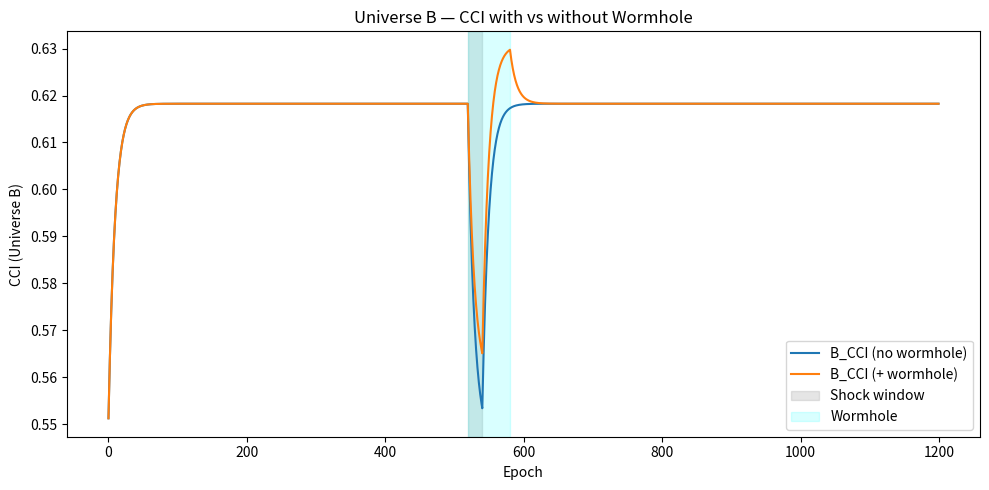
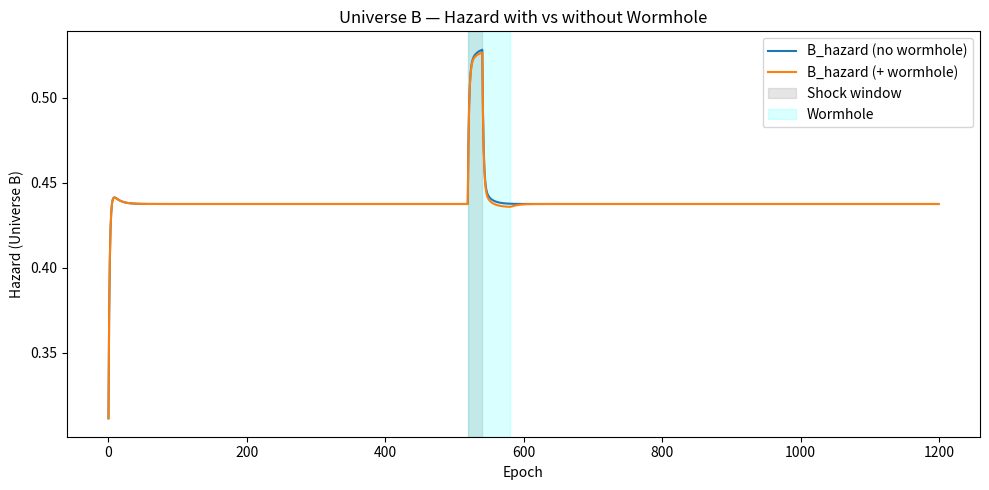

Source code (Python) for these figures, in order:
import json
import math
import os
from datetime import datetime

import matplotlib.pyplot as plt
import numpy as np
import pandas as pd

# -----------------------------
# Phase 23 — Wormhole Coupling Test
# -----------------------------
# Two universes (A & B) with the same base params.
# B gets a shock; a wormhole A->B opens for a short window to share "structured information"
# gated by A's coherence (CCI). We log trajectories and compare recovery & hazard.

# ---------- Experiment knobs (edit freely) ----------
T = 1200  # total epochs
seed = 42  # RNG seed for repeatability
n_agents = 180  # agent count (only affects scaling heuristics here)
eps = 0.006  # openness (epsilon) for both universes
lam = 0.90  # temporal feedback strength (lambda)
base_energy = 1.0  # normalized energy inflow scale
base_info = 1.0  # normalized info flux scale
coord = 0.55  # coordination level (0-1)
ineq = 0.22  # inequality proxy (0-1)

# Shock to B
shock_t0 = 520  # start epoch for shock
shock_t1 = 540  # end epoch (inclusive)
shock_noise = 0.30  # noise increment during shock window

# Wormhole window (A -> B)  **changed to overlap shock + early recovery**
wh_t0 = 520  # start during shock
wh_t1 = 580  # continue through early recovery
wh_coupling = 0.10  # stronger bridge so effect is visible
wh_gate_cci = 0.58  # lower gate so A actually qualifies
wh_energy_cost = 0.05  # cheaper to send info so A doesn’t starve

# Output
stamp = datetime.now().strftime("%Y%m%d_%H%M%S")
outdir = f"discovery_results/phase23_wormhole_{stamp}"
os.makedirs(outdir, exist_ok=True)

np.random.seed(seed)


# ---------- Helper dynamics ----------
def sigmoid(x):
    return 1 / (1 + np.exp(-x))


def clamp(x, lo, hi):
    return max(lo, min(hi, x))


def update_system(state, params, ex_noise=0.0, import_info=0.0, energy_cost=0.0):
    """
    Minimal phenomenological update that respects project logic:
    - CCI rises with (energy * info * coord) and lam feedback; falls with noise & inequality
    - hazard is the moving 'risk' proxy: rises with noise & inequality; falls with CCI & openness
    - survival is a soft-decreasing function of hazard
    """
    CCI, hazard, energy, info, survival, struct_info = state
    eps, lam, coord, ineq = (
        params["eps"],
        params["lam"],
        params["coord"],
        params["ineq"],
    )

    # base inflows (openness-buffered)
    energy_in = params["base_energy"] * (1 + 0.5 * eps)
    info_in = params["base_info"] * (1 + 0.5 * eps)

    # apply wormhole inputs (info import) and energy costs if any
    info_in += import_info
    energy -= energy_cost * abs(import_info)
    energy = max(0.0, energy)

    # effective "structured info" produced this step
    struct_info = info_in * (0.6 + 0.4 * coord) * (1 - 0.3 * ineq)

    # noise dynamics: external + endogenous from inequality/complexity
    noise = 0.08 + 0.6 * ineq + ex_noise

    # CCI integrates: prior memory (lam), plus fresh structured info modulated by energy & eps, minus noise
    cci_drive = (struct_info * (0.5 + 0.5 * energy) * (0.6 + 0.4 * eps)) - noise
    CCI_next = clamp(lam * CCI + (1 - lam) * sigmoid(cci_drive), 0.0, 1.0)

    # Hazard tilts opposite of CCI, damped by openness & coord, increased by noise
    hazard_drive = noise * (1.0 + 0.4 * ineq) - 0.6 * CCI_next - 0.2 * coord - 0.2 * eps
    hazard_next = clamp(0.55 * hazard + 0.45 * sigmoid(hazard_drive), 0.0, 1.0)

    # Survival proxy (soft): higher hazard => lower survival
    survival = clamp(1.0 - 0.8 * hazard_next, 0.0, 1.0)

    # Update crude stores
    energy_next = clamp(energy + energy_in - 0.05, 0.0, 2.0)
    info_next = clamp(info + info_in - 0.05, 0.0, 2.0)

    return (CCI_next, hazard_next, energy_next, info_next, survival, struct_info)


def wormhole_transfer(A_state, params):
    """Compute info transfer from A to B gated by CCI and scaled by coupling."""
    CCI_A, _, _, _, _, struct_info_A = A_state
    if CCI_A >= wh_gate_cci:
        transfer = wh_coupling * struct_info_A
        energy_cost = wh_energy_cost * transfer
        return transfer, energy_cost
    return 0.0, 0.0


# ---------- Run the experiment ----------
def run_pair(with_wormhole=True):
    # initial states
    A = (
        0.55,
        0.20,
        1.00,
        1.00,
        1.0,
        0.0,
    )  # (CCI, hazard, energy, info, survival, struct_info)
    B = (0.55, 0.20, 1.00, 1.00, 1.0, 0.0)

    params = {
        "eps": eps,
        "lam": lam,
        "coord": coord,
        "ineq": ineq,
        "base_energy": base_energy,
        "base_info": base_info,
    }

    traj = []
    for t in range(T):
        # external shock noise to B in [shock_t0, shock_t1]
        ex_noise_B = shock_noise if (shock_t0 <= t <= shock_t1) else 0.0

        # optional wormhole window
        imp_B, cost_A = (0.0, 0.0)
        if with_wormhole and (wh_t0 <= t <= wh_t1):
            imp_B, cost_A = wormhole_transfer(A, params)

        A = update_system(A, params, ex_noise=0.0, import_info=0.0, energy_cost=cost_A)
        B = update_system(
            B, params, ex_noise=ex_noise_B, import_info=imp_B, energy_cost=0.0
        )

        traj.append(
            {
                "t": t,
                "seed": seed,
                "n_agents": n_agents,
                "eps": eps,
                "lam": lam,
                "coord": coord,
                "ineq": ineq,
                "shock_window": int(shock_t0 <= t <= shock_t1),
                "wormhole_window": int(with_wormhole and (wh_t0 <= t <= wh_t1)),
                # Universe A
                "A_CCI": A[0],
                "A_hazard": A[1],
                "A_energy": A[2],
                "A_info": A[3],
                "A_survival": A[4],
                # Universe B
                "B_CCI": B[0],
                "B_hazard": B[1],
                "B_energy": B[2],
                "B_info": B[3],
                "B_survival": B[4],
            }
        )

    df = pd.DataFrame(traj)
    return df


# Baseline pair (no wormhole), then with wormhole
df_nowh = run_pair(with_wormhole=False)
df_wh = run_pair(with_wormhole=True)


# ---------- Metrics ----------
def window_mean(x, t0, t1):
    m = x[(x.index >= t0) & (x.index <= t1)].mean()
    return float(m) if not math.isnan(m) else float("nan")


def compute_summary(df, label):
    # Recovery time after shock: when B_CCI regains 95% of its pre-shock mean
    pre_mean = df.loc[df["t"] < shock_t0, "B_CCI"].mean()
    target = 0.95 * pre_mean
    rec_t = None
    for t in range(shock_t1 + 1, T):
        if df.loc[df["t"] == t, "B_CCI"].values[0] >= target:
            rec_t = t - (shock_t1 + 1)
            break

    # AUH in a window around the shock (area-under-hazard)
    around0, around1 = shock_t0 - 20, shock_t1 + 80
    sub = df[(df["t"] >= around0) & (df["t"] <= around1)].copy()
    AUH = float(np.trapz(sub["B_hazard"], sub["t"]))

    # Stability window (last 200 epochs)
    stable = df[df["t"] >= T - 200]
    summary = {
        "label": label,
        "B_stability_CCI_mean": float(stable["B_CCI"].mean()),
        "B_stability_hazard_mean": float(stable["B_hazard"].mean()),
        "B_recovery_time_after_shock": None if rec_t is None else int(rec_t),
        "B_AUH_shock_window": AUH,
        "A_stability_CCI_mean": float(stable["A_CCI"].mean()),
        "A_stability_hazard_mean": float(stable["A_hazard"].mean()),
    }
    return summary


sum_nowh = compute_summary(df_nowh, "no_wormhole")
sum_wh = compute_summary(df_wh, "wormhole")

summary_df = pd.DataFrame([sum_nowh, sum_wh])

# ---------- Exports ----------
# Data
df_nowh.to_csv(os.path.join(outdir, "trajectories_no_wormhole.csv"), index=False)
df_wh.to_csv(os.path.join(outdir, "trajectories_wormhole.csv"), index=False)
summary_df.to_csv(os.path.join(outdir, "summary.csv"), index=False)

# JSON bundle
with open(os.path.join(outdir, "summary.json"), "w") as f:
    json.dump(
        {
            "params": {
                "T": T,
                "seed": seed,
                "n_agents": n_agents,
                "eps": eps,
                "lam": lam,
                "coord": coord,
                "ineq": ineq,
                "shock": [shock_t0, shock_t1, shock_noise],
                "wormhole": [wh_t0, wh_t1, wh_coupling, wh_gate_cci, wh_energy_cost],
            },
            "results": summary_df.to_dict(orient="records"),
        },
        f,
        indent=2,
    )

# Figures
plt.figure(figsize=(10, 5))
plt.plot(df_nowh["t"], df_nowh["B_CCI"], label="B_CCI (no wormhole)")
plt.plot(df_wh["t"], df_wh["B_CCI"], label="B_CCI (+ wormhole)")
plt.axvspan(shock_t0, shock_t1, color="grey", alpha=0.2, label="Shock window")
plt.axvspan(wh_t0, wh_t1, color="cyan", alpha=0.15, label="Wormhole")
plt.xlabel("Epoch")
plt.ylabel("CCI (Universe B)")
plt.title("Universe B — CCI with vs without Wormhole")
plt.legend()
plt.tight_layout()
plt.savefig(os.path.join(outdir, "B_CCI_compare.png"), dpi=160)
plt.close()

plt.figure(figsize=(10, 5))
plt.plot(df_nowh["t"], df_nowh["B_hazard"], label="B_hazard (no wormhole)")
plt.plot(df_wh["t"], df_wh["B_hazard"], label="B_hazard (+ wormhole)")
plt.axvspan(shock_t0, shock_t1, color="grey", alpha=0.2, label="Shock window")
plt.axvspan(wh_t0, wh_t1, color="cyan", alpha=0.15, label="Wormhole")
plt.xlabel("Epoch")
plt.ylabel("Hazard (Universe B)")
plt.title("Universe B — Hazard with vs without Wormhole")
plt.legend()
plt.tight_layout()
plt.savefig(os.path.join(outdir, "B_hazard_compare.png"), dpi=160)
plt.close()

# Markdown report
with open(os.path.join(outdir, "report.md"), "w") as f:
    f.write("# Phase 23 — Wormhole Coupling Test\n\n")
    f.write(
        "**Setup:** Two identical universes; B receives a noise shock; optional wormhole (A→B) shares structured information gated by CCI.\n\n"
    )
    f.write("**Key params:**\n")
    f.write(f"- eps={eps}, lam={lam}, coord={coord}, ineq={ineq}\n")
    f.write(
        f"- shock=[{shock_t0}, {shock_t1}, {shock_noise}], wormhole=[{wh_t0}, {wh_t1}, {wh_coupling}, gate={wh_gate_cci}, cost={wh_energy_cost}]\n\n"
    )
    f.write("**Results (Universe B):**\n\n")
    f.write(summary_df.to_markdown(index=False))
    f.write("\n\n**Figures:** `B_CCI_compare.png`, `B_hazard_compare.png`\n")

print(f"✅ Done. See: {outdir}")
